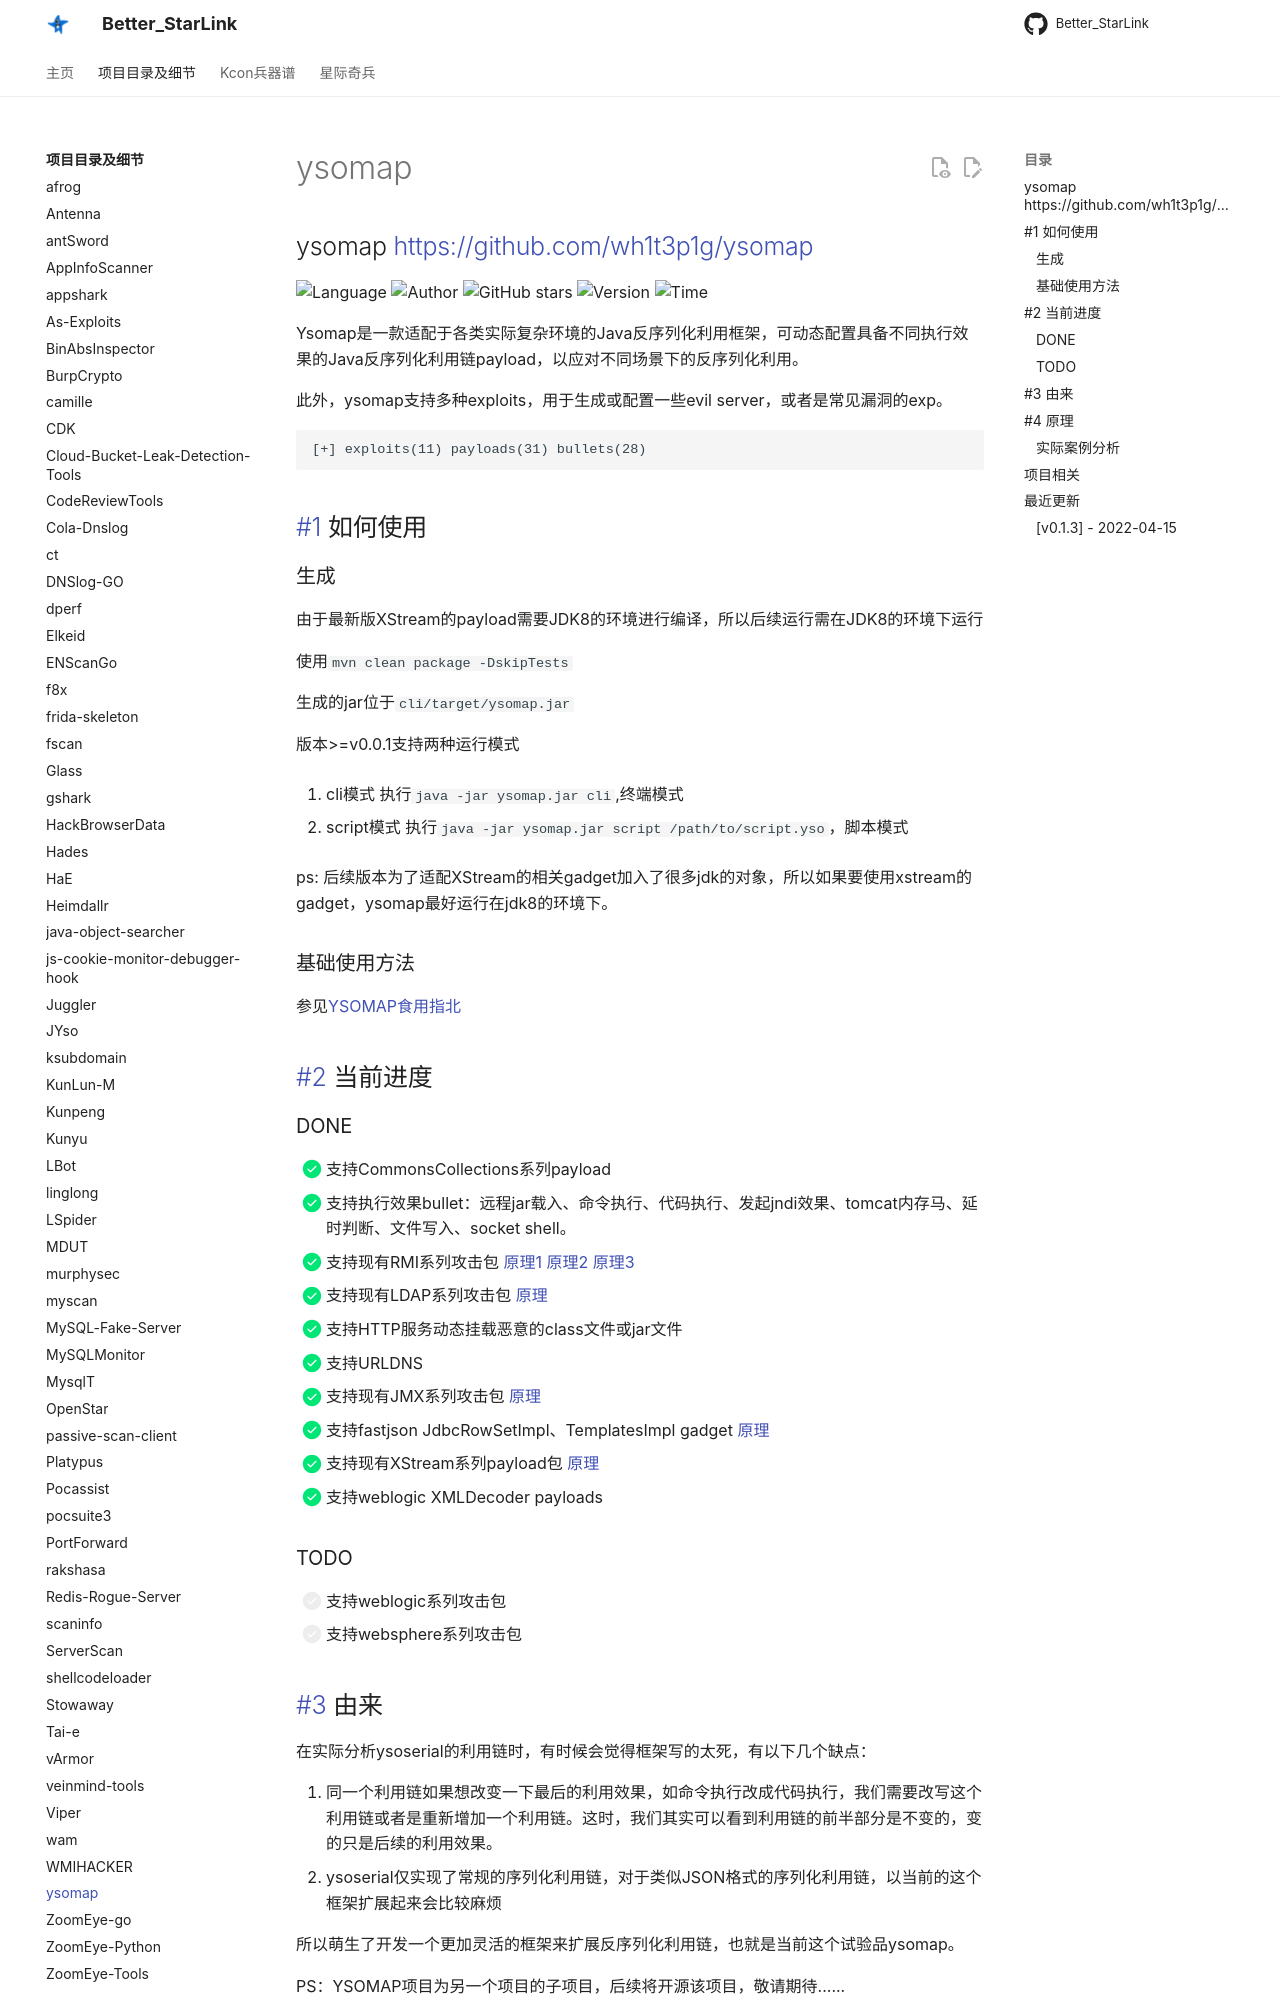

repository: ProbiusOfficial/Better_StarLink · page: detail/ysomap/index.html · generator: mkdocs

## ysomap <https://github.com/wh1t3p1g/ysomap>
<!--auto_detail_badge_begin_0b490ffb61b26b45de3ea5d7dd8a582e-->
![Language](https://img.shields.io/badge/Language-Java-blue)
![Author](https://img.shields.io/badge/Author-wh1t3p1g-orange)
![GitHub stars](https://img.shields.io/github/stars/wh1t3p1g/ysomap.svg?style=flat&logo=github)
![Version](https://img.shields.io/badge/Version-V0.1.3-red)
![Time](https://img.shields.io/badge/Join-20211122-green)
<!--auto_detail_badge_end_fef74f2d7ea73fcc43ff78e05b1e7451-->


Ysomap是一款适配于各类实际复杂环境的Java反序列化利用框架，可动态配置具备不同执行效果的Java反序列化利用链payload，以应对不同场景下的反序列化利用。

此外，ysomap支持多种exploits，用于生成或配置一些evil server，或者是常见漏洞的exp。
```
[+] exploits(11) payloads(31) bullets(28)
```
## #1 如何使用

### 生成
由于最新版XStream的payload需要JDK8的环境进行编译，所以后续运行需在JDK8的环境下运行

使用`mvn clean package -DskipTests`

生成的jar位于`cli/target/ysomap.jar`

版本>=v0.0.1支持两种运行模式

1. cli模式
执行`java -jar ysomap.jar cli`,终端模式
   
2. script模式
执行`java -jar ysomap.jar script /path/to/script.yso`，脚本模式

ps: 后续版本为了适配XStream的相关gadget加入了很多jdk的对象，所以如果要使用xstream的gadget，ysomap最好运行在jdk8的环境下。
### 基础使用方法

参见[YSOMAP食用指北](https://github.com/wh1t3p1g/ysomap/wiki/YSOMAP%E9%A3%9F%E7%94%A8%E6%8C%87%E5%8C%97)

## #2 当前进度

### DONE

- [x] 支持CommonsCollections系列payload
- [x] 支持执行效果bullet：远程jar载入、命令执行、代码执行、发起jndi效果、tomcat内存马、延时判断、文件写入、socket shell。
- [x] 支持现有RMI系列攻击包 [原理1](http://blog.0kami.cn/2020/02/06/rmi-registry-security-problem/) [原理2](http://blog.0kami.cn/2020/02/09/jndi-with-rmi/) [原理3](https://mogwailabs.de/blog/2020/02/an-trinhs-rmi-registry-bypass/)
- [x] 支持现有LDAP系列攻击包 [原理](http://blog.0kami.cn/2020/03/01/jndi-with-ldap/)
- [x] 支持HTTP服务动态挂载恶意的class文件或jar文件
- [x] 支持URLDNS
- [x] 支持现有JMX系列攻击包 [原理](http://blog.0kami.cn/2020/03/10/java-jmx-rmi/)
- [x] 支持fastjson JdbcRowSetImpl、TemplatesImpl gadget [原理](http://blog.0kami.cn/2020/04/13/talk-about-fastjson-deserialization/)
- [x] 支持现有XStream系列payload包 [原理](http://blog.0kami.cn/2020/04/18/talk-about-xstream-deserialization/)
- [x] 支持weblogic XMLDecoder payloads

### TODO

- [ ] 支持weblogic系列攻击包
- [ ] 支持websphere系列攻击包
